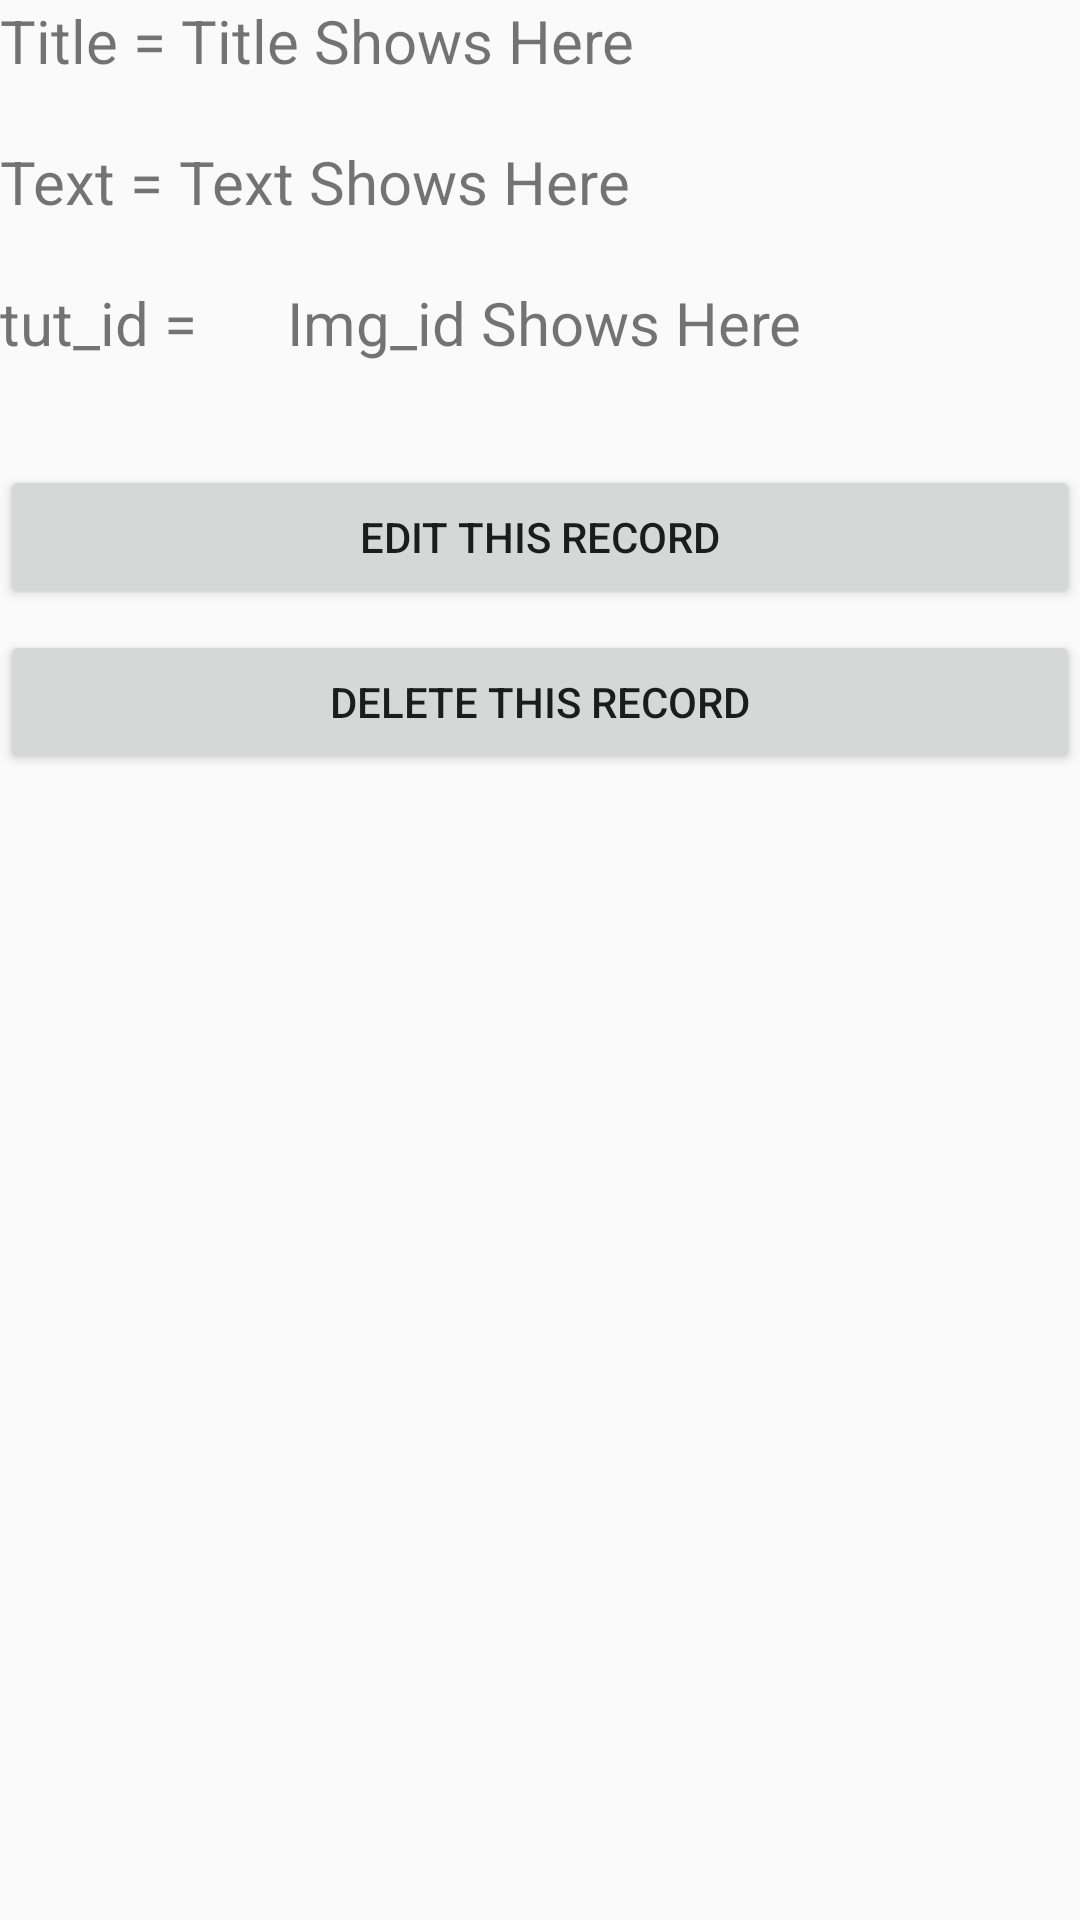

Reconstruct the res/layout file that produces this screen, plus the resources it refers to.
<!-- AndroidManifest.xml: application theme Theme.AppCompat.Light.NoActionBar -->
<!-- res/layout/activity_show_single_record.xml -->
<?xml version="1.0" encoding="utf-8"?>
<RelativeLayout xmlns:android="http://schemas.android.com/apk/res/android"
    xmlns:app="http://schemas.android.com/apk/res-auto"
    xmlns:tools="http://schemas.android.com/tools"
    android:layout_width="match_parent"
    android:layout_height="match_parent"
    tools:context="com.woodamax.stm32freshview.ShowSingleRecordActivity">

    <TextView
        android:text="Title = "
        android:layout_width="wrap_content"
        android:layout_height="wrap_content"
        android:textSize="20dp"
        android:id="@+id/textViewTitle"
        android:layout_alignParentTop="true"
        android:layout_alignParentLeft="true"
        android:layout_alignParentStart="true"

        />

    <TextView
        android:text="Title Shows Here"
        android:layout_width="wrap_content"
        android:layout_height="wrap_content"
        android:textSize="20dp"
        android:id="@+id/textTitle"
        android:layout_alignParentTop="true"
        android:layout_toRightOf="@+id/textViewTitle"
        android:layout_toEndOf="@+id/textViewTitle"
        />

    <TextView
        android:text="Text = "
        android:layout_width="wrap_content"
        android:layout_height="wrap_content"
        android:textSize="20dp"
        android:layout_below="@+id/textViewTitle"
        android:layout_alignParentLeft="true"
        android:layout_alignParentStart="true"
        android:layout_marginTop="20dp"
        android:id="@+id/textView3" />

    <TextView
        android:text="Text Shows Here"
        android:layout_width="wrap_content"
        android:layout_height="wrap_content"
        android:textSize="20dp"
        android:id="@+id/textText"
        android:layout_alignBaseline="@+id/textView3"
        android:layout_alignBottom="@+id/textView3"
        android:layout_toRightOf="@+id/textView3"
        android:layout_toEndOf="@+id/textView3" />

    <TextView
        android:text="tut_id = "
        android:layout_width="wrap_content"
        android:layout_height="wrap_content"
        android:textSize="20dp"
        android:id="@+id/textView5"
        android:layout_alignParentLeft="true"
        android:layout_alignParentStart="true"
        android:layout_below="@+id/textView3"
        android:layout_marginTop="20dp"
        />

    <TextView
        android:text="Img_id Shows Here "
        android:layout_width="wrap_content"
        android:layout_height="wrap_content"
        android:textSize="20dp"
        android:id="@+id/textTut_id"
        android:layout_alignBaseline="@+id/textView5"
        android:layout_alignBottom="@+id/textView5"
        android:layout_toRightOf="@+id/textView5"
        android:layout_toEndOf="@+id/textView5"
        android:layout_marginLeft="25dp"
        android:layout_marginStart="25dp" />



    <Button
        android:text="Edit This Record"
        android:layout_width="fill_parent"
        android:layout_height="wrap_content"
        android:layout_below="@+id/textTut_id"
        android:layout_centerHorizontal="true"
        android:layout_marginTop="34dp"
        android:id="@+id/buttonUpdate" />

    <Button
        android:text="Delete This Record"
        android:layout_width="fill_parent"
        android:layout_height="wrap_content"
        android:layout_below="@+id/buttonUpdate"
        android:layout_centerHorizontal="true"
        android:layout_marginTop="7dp"
        android:id="@+id/buttonDelete" />
    <android.support.v4.view.ViewPager
        android:layout_width="match_parent"
        android:layout_height="match_parent"
        android:layout_below="@+id/buttonDelete"
        android:id="@+id/vp_slider">
    </android.support.v4.view.ViewPager>
    <LinearLayout
        android:id="@+id/ll_dots"
        android:layout_width="match_parent"
        android:layout_height="30dp"
        android:layout_alignParentBottom="true"
        android:layout_marginBottom="20dp"
        android:gravity="center"
        android:orientation="horizontal"></LinearLayout>

</RelativeLayout>
<!-- resources referenced by this layout -->
<resources>

</resources>
